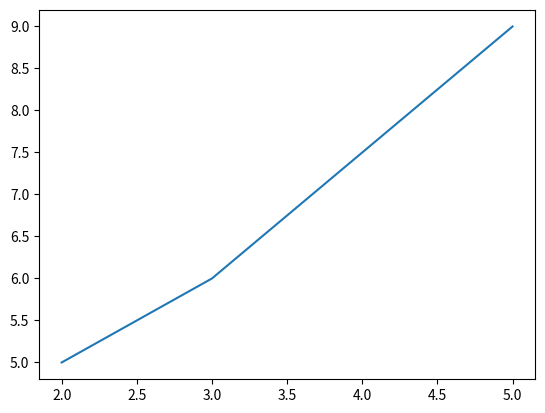
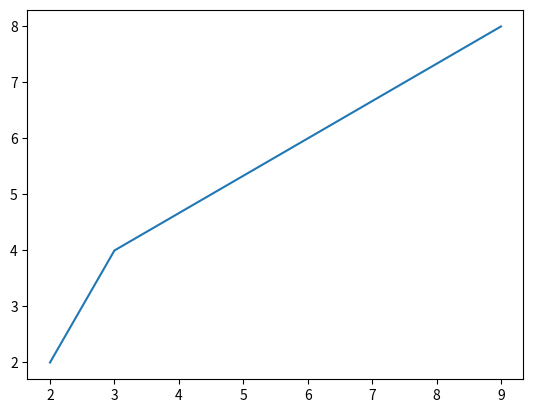

The script that saved these images, in order:
import matplotlib.pyplot as plt
plt.plot([2,3,5],[5,6,9])
plt.show()
plt.plot([2,3,9],[2,4,8])
plt.show()
